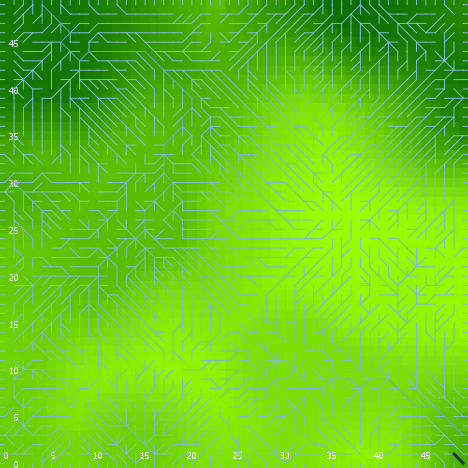

Source data for this figure (header and first rows):
export-world data (NetLogo 6.0.4)
land_05_withInitialEcologicalCommunity.n…
05/27/2020 14:19:07:546 +0100
RANDOM STATE
0 0 -1727483681 211 -0.9496092375246143 …
GLOBALS
min-pxcor, max-pxcor, min-pycor, max-pycor, perspective, subject, nextIndex, directed-links, ticks, display-mode, ecol_brushfrequencyinflection, ecol_brushfrequencyrate, ecol_grassfrequencyinflection, ecol_grassfrequencyrate, ecol_woodfrequencyinflection, ecol_woodfrequencyrate, elevationdistribution, elev_algorithm-style, elev_featureanglerange, elev_inversioniterations, elev_noise, elev_numdepressions, elev_numprotuberances, elev_numranges
0, 49, 0, 49, 0, nobody, 2600, "UNDIRECTED", -1, "terrain", 12.25, 0.02788, 2.49, 0.1369, 15.28, 0.07814, [-25.071832999429937 1.7291345259096689 …, "C#", 21.56, 1.566, 1.362, 10, 6, 30
TURTLES
who, color, heading, xcor, ycor, shape, label, label-color, breed, hidden?, size, pen-size, pen-mode, numpoints
0, 96.99, 180, 47, 0, "line half", "", 9.9, {breed flowholders}, false, 1, 1, "up", 
1, 65, 297, 26, 36, "default", "", 9.9, {breed flowholders}, true, 1, 1, "up", 
2, 5, 318, 43, 12, "default", "", 9.9, {breed flowholders}, true, 1, 1, "up", 
3, 35, 209, 15, 22, "default", "", 9.9, {breed flowholders}, true, 1, 1, "up", 
4, 105, 339, 34, 44, "default", "", 9.9, {breed flowholders}, true, 1, 1, "up", 
5, 95, 355, 27, 32, "default", "", 9.9, {breed flowholders}, true, 1, 1, "up", 
6, 105, 222, 39, 5, "default", "", 9.9, {breed flowholders}, true, 1, 1, "up", 
7, 35, 221, 15, 48, "default", "", 9.9, {breed flowholders}, true, 1, 1, "up", 
8, 97, 270, 0, 46, "line half", "", 9.9, {breed flowholders}, false, 1, 1, "up", 
9, 15, 252, 44, 27, "default", "", 9.9, {breed flowholders}, true, 1, 1, "up", 
10, 75, 246, 17, 27, "default", "", 9.9, {breed flowholders}, true, 1, 1, "up", 
11, 97, 180, 11, 0, "line half", "", 9.9, {breed flowholders}, false, 1, 1, "up", 
12, 55, 80, 7, 7, "default", "", 9.9, {breed flowholders}, true, 1, 1, "up", 
13, 15, 229, 24, 8, "default", "", 9.9, {breed flowholders}, true, 1, 1, "up", 
14, 105, 101, 25, 13, "default", "", 9.9, {breed flowholders}, true, 1, 1, "up", 
15, 105, 218, 48, 38, "default", "", 9.9, {breed flowholders}, true, 1, 1, "up", 
16, 125, 305, 7, 10, "default", "", 9.9, {breed flowholders}, true, 1, 1, "up", 
17, 65, 122, 32, 18, "default", "", 9.9, {breed flowholders}, true, 1, 1, "up", 
18, 115, 157, 38, 36, "default", "", 9.9, {breed flowholders}, true, 1, 1, "up", 
19, 135, 43, 6, 15, "default", "", 9.9, {breed flowholders}, true, 1, 1, "up", 
20, 15, 106, 30, 47, "default", "", 9.9, {breed flowholders}, true, 1, 1, "up", 
21, 5, 214, 47, 23, "default", "", 9.9, {breed flowholders}, true, 1, 1, "up", 
22, 75, 41, 37, 20, "default", "", 9.9, {breed flowholders}, true, 1, 1, "up", 
23, 35, 252, 32, 22, "default", "", 9.9, {breed flowholders}, true, 1, 1, "up", 
24, 15, 123, 18, 11, "default", "", 9.9, {breed flowholders}, true, 1, 1, "up", 
25, 95, 188, 40, 46, "default", "", 9.9, {breed flowholders}, true, 1, 1, "up", 
26, 25, 264, 2, 30, "default", "", 9.9, {breed flowholders}, true, 1, 1, "up", 
27, 95, 308, 29, 21, "default", "", 9.9, {breed flowholders}, true, 1, 1, "up", 
28, 95, 61, 1, 44, "default", "", 9.9, {breed flowholders}, true, 1, 1, "up", 
29, 85, 201, 6, 38, "default", "", 9.9, {breed flowholders}, true, 1, 1, "up", 
30, 115, 209, 29, 1, "default", "", 9.9, {breed flowholders}, true, 1, 1, "up", 
31, 5, 284, 32, 48, "default", "", 9.9, {breed flowholders}, true, 1, 1, "up", 
32, 125, 105, 32, 9, "default", "", 9.9, {breed flowholders}, true, 1, 1, "up", 
33, 85, 133, 25, 43, "default", "", 9.9, {breed flowholders}, true, 1, 1, "up", 
34, 97, 180, 25, 0, "line half", "", 9.9, {breed flowholders}, false, 1, 1, "up", 
35, 105, 302, 24, 7, "default", "", 9.9, {breed flowholders}, true, 1, 1, "up", 
36, 15, 225, 39, 48, "default", "", 9.9, {breed flowholders}, true, 1, 1, "up", 
37, 45, 274, 35, 26, "default", "", 9.9, {breed flowholders}, true, 1, 1, "up", 
38, 25, 326, 13, 10, "default", "", 9.9, {breed flowholders}, true, 1, 1, "up", 
39, 65, 134, 40, 38, "default", "", 9.9, {breed flowholders}, true, 1, 1, "up", 
40, 55, 182, 40, 34, "default", "", 9.9, {breed flowholders}, true, 1, 1, "up", 
41, 25, 180, 25, 39, "default", "", 9.9, {breed flowholders}, true, 1, 1, "up", 
42, 15, 25, 20, 16, "default", "", 9.9, {breed flowholders}, true, 1, 1, "up", 
43, 135, 295, 17, 15, "default", "", 9.9, {breed flowholders}, true, 1, 1, "up", 
44, 135, 44, 42, 23, "default", "", 9.9, {breed flowholders}, true, 1, 1, "up", 
45, 5, 343, 38, 11, "default", "", 9.9, {breed flowholders}, true, 1, 1, "up", 
46, 25, 357, 32, 23, "default", "", 9.9, {breed flowholders}, true, 1, 1, "up", 
47, 125, 193, 37, 37, "default", "", 9.9, {breed flowholders}, true, 1, 1, "up", 
48, 105, 66, 5, 24, "default", "", 9.9, {breed flowholders}, true, 1, 1, "up", 
49, 25, 202, 16, 42, "default", "", 9.9, {breed flowholders}, true, 1, 1, "up", 
50, 65, 243, 13, 3, "default", "", 9.9, {breed flowholders}, true, 1, 1, "up", 
... 9,809 more rows
